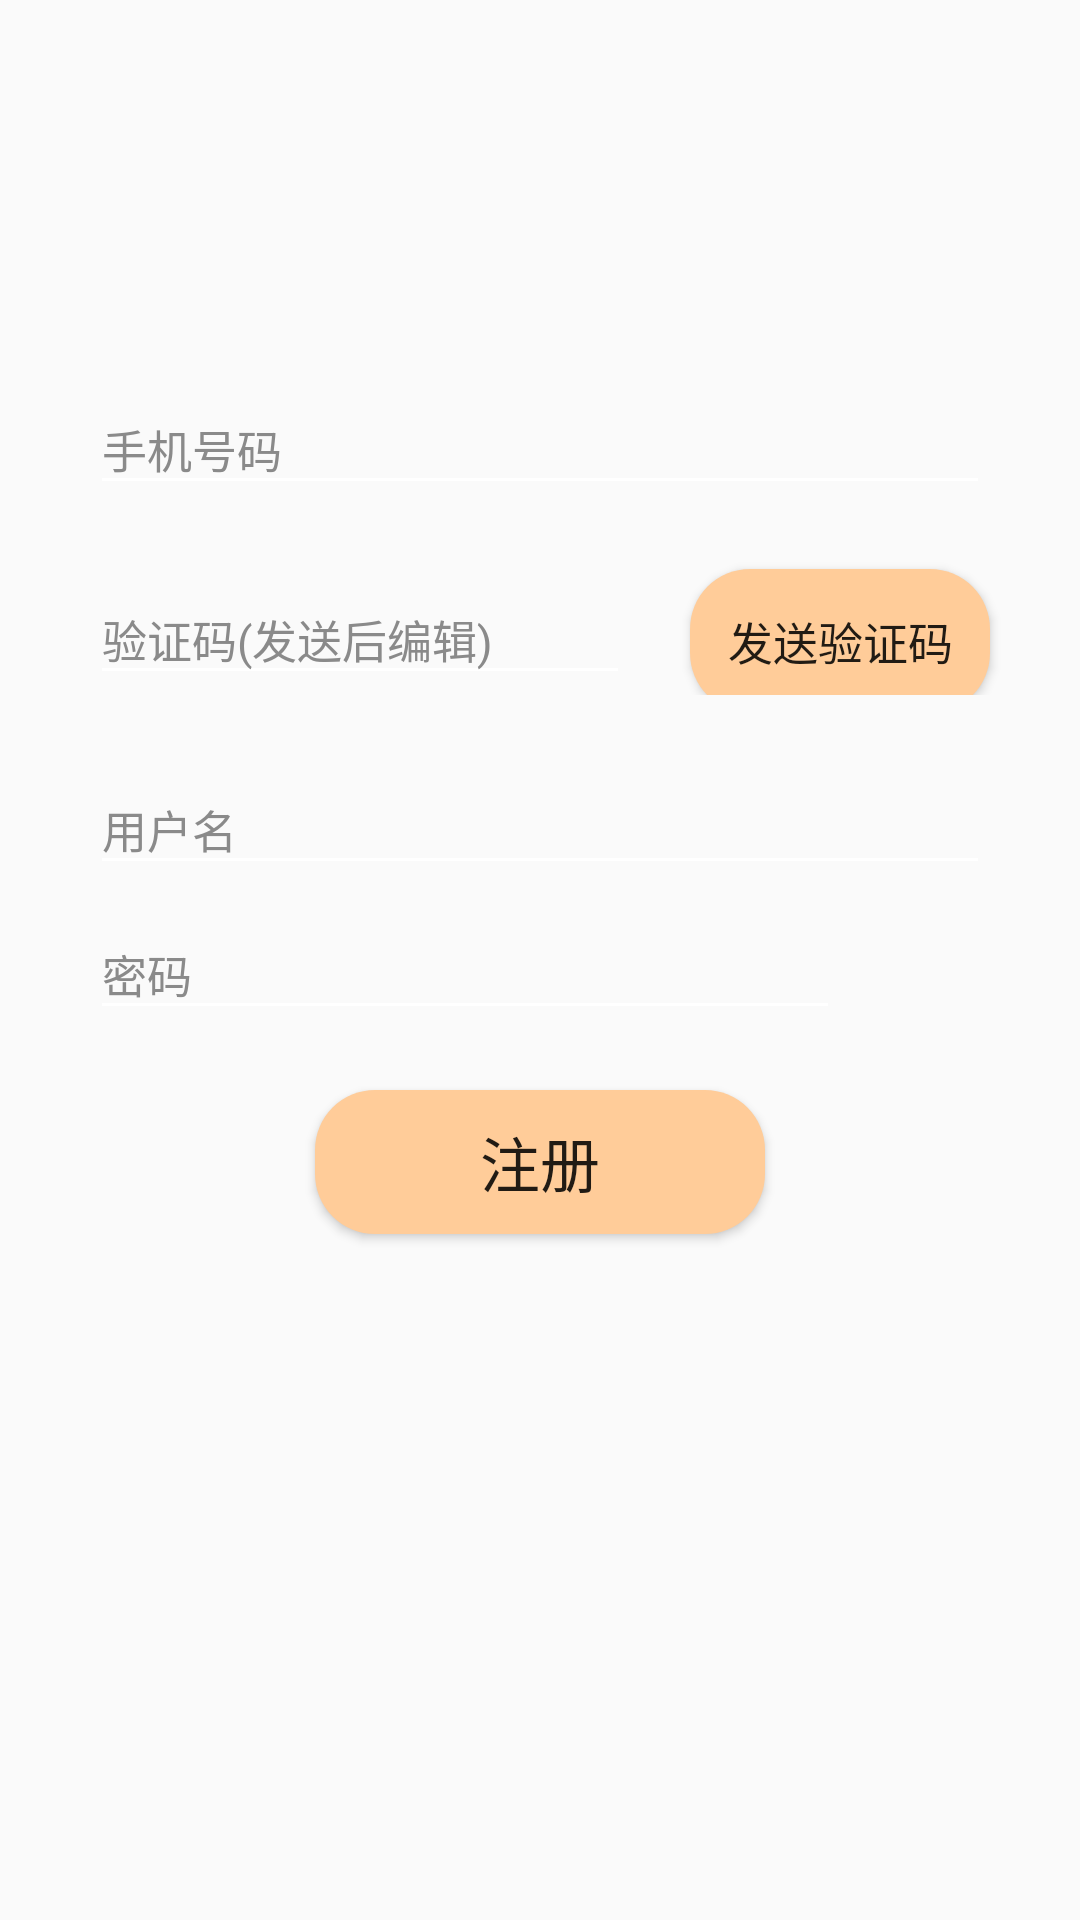

The Android layout XML behind this screen, and the referenced resources:
<!-- AndroidManifest.xml: application theme AppTheme -->
<!-- res/layout/register.xml -->
<?xml version="1.0" encoding="utf-8"?>

<LinearLayout xmlns:android="http://schemas.android.com/apk/res/android"
              android:orientation="vertical"
              android:background="@drawable/background3"
              android:layout_width="match_parent"
              android:layout_height="match_parent">


    <LinearLayout
            android:layout_marginTop="120dp"
            android:focusable="true"
            android:focusableInTouchMode="true"
            android:layout_width="match_parent"
            android:layout_height="wrap_content">
        <com.google.android.material.textfield.TextInputLayout
                android:id="@+id/register_phoneTlayout"
                android:layout_marginLeft="30dp"
                android:layout_marginRight="30dp"
                android:theme="@style/CustomAppTheme_textinputLayout"
                android:layout_width="match_parent"
                android:layout_height="wrap_content">
            <EditText
                    android:numeric="integer"
                    android:id="@+id/register_phoneNumEt"
                    android:layout_width="match_parent"
                    android:layout_height="wrap_content"
                    android:hint="手机号码"
                    android:textSize="15dp"
                    android:singleLine="true"
                    android:maxLength="11"
                    android:textCursorDrawable="@drawable/my_cursor"
            />
        </com.google.android.material.textfield.TextInputLayout>
    </LinearLayout>


    <LinearLayout
            android:layout_marginTop="15dp"
            android:layout_width="match_parent"
            android:layout_height="wrap_content">
        <com.google.android.material.textfield.TextInputLayout
                android:id="@+id/register_yanzhangTlayout"
                android:layout_marginLeft="30dp"
                android:layout_marginRight="20dp"
                android:theme="@style/CustomAppTheme_textinputLayout"
                android:layout_width="0dp"
                android:layout_weight="1"
                android:layout_height="wrap_content">
            <EditText
                    android:numeric="integer"
                    android:id="@+id/register_yanzhengEt"
                    android:layout_width="match_parent"
                    android:layout_height="wrap_content"
                    android:hint="验证码(发送后编辑)"
                    android:textSize="15dp"
                    android:singleLine="true"
                    android:maxLength="6"
                    android:textCursorDrawable="@drawable/my_cursor"
            />
        </com.google.android.material.textfield.TextInputLayout>
        <Button
                android:id="@+id/register_yanzhengBtn"
                android:layout_width="100dp"
                android:layout_height="wrap_content"
                android:background="@drawable/button_bg"
                android:layout_marginRight="30dp"
                android:text="发送验证码"
                android:textSize="15dp"
        />
    </LinearLayout>


    <LinearLayout
            android:layout_marginTop="15dp"
            android:layout_width="match_parent"
            android:layout_height="wrap_content">
        <com.google.android.material.textfield.TextInputLayout
                android:id="@+id/register_userNameTlayout"
                android:layout_marginLeft="30dp"
                android:layout_marginRight="30dp"
                android:theme="@style/CustomAppTheme_textinputLayout"
                android:layout_width="match_parent"
                android:layout_height="wrap_content">
            <EditText
                    android:id="@+id/register_userNameEt"
                    android:layout_width="match_parent"
                    android:layout_height="wrap_content"
                    android:hint="用户名"
                    android:textSize="15dp"
                    android:singleLine="true"
                    android:maxLength="30"
                    android:textCursorDrawable="@drawable/my_cursor"
            />
        </com.google.android.material.textfield.TextInputLayout>
    </LinearLayout>


    <LinearLayout
            android:layout_width="match_parent"
            android:layout_height="wrap_content">
        <com.google.android.material.textfield.TextInputLayout
                android:id="@+id/register_passwordTlayout"
                android:layout_marginLeft="30dp"
                android:layout_marginRight="20dp"
                android:theme="@style/CustomAppTheme_textinputLayout"
                android:layout_width="0dp"
                android:layout_weight="1"
                android:layout_height="wrap_content">
            <EditText
                    android:id="@+id/register_passwordEt"
                    android:layout_width="match_parent"
                    android:layout_height="wrap_content"
                    android:hint="密码"
                    android:inputType="textPassword"
                    android:textSize="15dp"
                    android:singleLine="true"
                    android:maxLength="20"
                    android:textCursorDrawable="@drawable/my_cursor"
            />
        </com.google.android.material.textfield.TextInputLayout>
            <ImageView
                    android:layout_gravity="center"
                    android:layout_marginRight="30dp"
                    android:id="@+id/register_isOpenImage"
                    android:layout_width="30dp"
                    android:layout_height="30dp"/>
    </LinearLayout>


    <Button
            android:id="@+id/register_Button"
            android:layout_gravity="center"
            android:layout_width="150dp"
            android:layout_height="wrap_content"
            android:background="@drawable/button_bg"
            android:layout_marginTop="20dp"
            android:text="注册"
            android:textSize="20dp"
    />




</LinearLayout>
<!-- resources referenced by this layout -->
<resources>
  <!-- drawable button_bg (drawable) -->
  <?xml version="1.0" encoding="utf-8"?>
  
  <shape xmlns:android="http://schemas.android.com/apk/res/android">
      <solid android:color="#FFCC99"/>
      <corners android:topLeftRadius="20dip"
          android:topRightRadius="20dip"
          android:bottomRightRadius="20dip"
          android:bottomLeftRadius="20dip" />
  </shape>
  <!-- drawable my_cursor (drawable) -->
  <?xml version="1.0" encoding="utf-8"?>
  
  <shape xmlns:android="http://schemas.android.com/apk/res/android" >
      <solid android:color="#FFFFFF" />
      <size android:width="1dp"/>
  </shape>
  <style name="CustomAppTheme_textinputLayout" parent="Theme.AppCompat.Light.NoActionBar">
          <item name="colorAccent">#3498db</item>
          <item name="android:textColorHint">#8a8a8a</item>
          <item name="colorControlNormal">#ffffff</item>
          <item name="colorControlActivated">#ffffff</item>
          <item name="colorControlHighlight">#ffffff</item>
          <item name="android:windowTranslucentStatus">true</item>
      </style>
  <style name="AppTheme" parent="Theme.AppCompat.Light.NoActionBar">
          
          <item name="colorPrimary">@color/colorPrimary</item>
          <item name="colorPrimaryDark">@color/colorPrimaryDark</item>
          <item name="colorAccent">@color/colorAccent</item>
  
      </style>
  <!-- not gathered from this repository: default colours our renderer supplied (Android Studio template values) -->
  <color name="colorPrimary">#FF6200EE</color>
  <color name="colorPrimaryDark">#FF3700B3</color>
  <color name="colorAccent">#FF03DAC5</color>
</resources>
